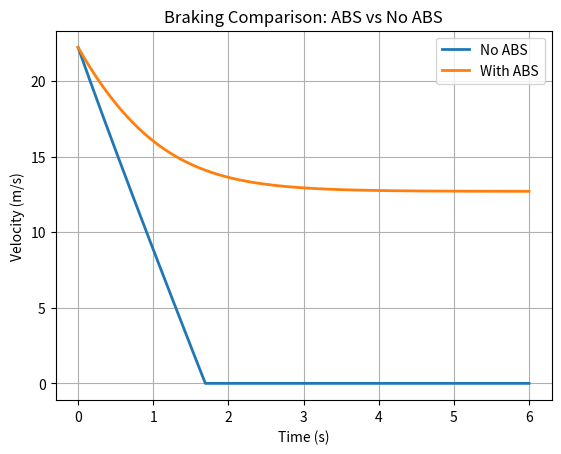

The matplotlib source for this figure:
import numpy as np
import matplotlib.pyplot as plt

# Time
t = np.linspace(0, 6, 1000)
dt = t[1] - t[0]

# Parameters
m = 800
mu = 1.2
g = 9.81
k_df = 3.0
slip_opt = 0.15
K_abs = 5.0

# Initial conditions
v0 = 80 / 3.6

v_no_abs = np.zeros_like(t)
v_abs = np.zeros_like(t)
v_wheel = np.zeros_like(t)

v_no_abs[0] = v0
v_abs[0] = v0
v_wheel[0] = v0

for i in range(1, len(t)):
    # Common downforce
    downforce = k_df * v_abs[i-1]**2
    normal_force = m * g + downforce

    # No ABS (full braking)
    a_no_abs = mu * normal_force / m
    v_no_abs[i] = max(v_no_abs[i-1] - a_no_abs * dt, 0)

    # ABS braking
    slip = max((v_abs[i-1] - v_wheel[i-1]) / max(v_abs[i-1], 0.1), 0)
    brake_factor = np.clip(K_abs * (slip_opt - slip), 0, mu)
    a_abs = brake_factor * normal_force / m

    v_abs[i] = max(v_abs[i-1] - a_abs * dt, 0)
    v_wheel[i] = max(v_wheel[i-1] - 1.2 * a_abs * dt, 0)

plt.figure()
plt.plot(t, v_no_abs, label="No ABS", linewidth=2)
plt.plot(t, v_abs, label="With ABS", linewidth=2)
plt.xlabel("Time (s)")
plt.ylabel("Velocity (m/s)")
plt.title("Braking Comparison: ABS vs No ABS")
plt.legend()
plt.grid(True)
plt.show()
